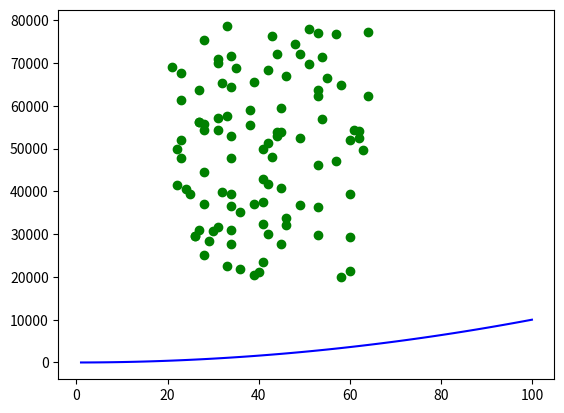

The script that saved this image:
# changeColour.py
# Author: Robert O'Brien-Monk
# change colour of y = x**2

import numpy as np
import matplotlib.pyplot as plt

min_salary = 20000
max_salary = 80000
num_of_entries = 100

# make sure random numbers are the same each time
np.random.seed(1)
salaries = np.random.randint(min_salary, max_salary, num_of_entries)
ages = np.random.randint(low = 21, high = 65, size = num_of_entries)
plt.scatter(ages, salaries, color= 'green')

# add x squared
xpoints = np.array(range(1, 101))
# multiply each entry by itself to get square values
ypoints = xpoints * xpoints 
plt.plot(xpoints, ypoints, color= 'blue')
plt.show() 
 